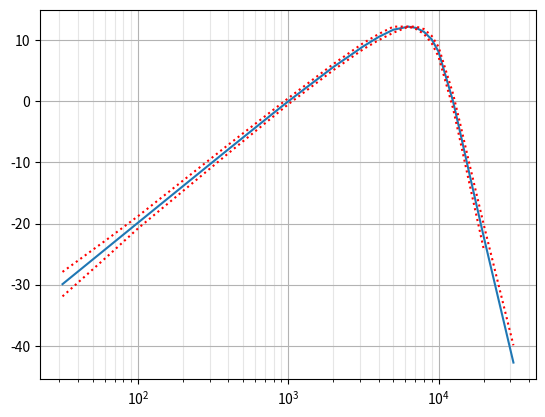

Here is the Python script that generated this plot:
# -*- coding: utf-8 -*-
"""
Created on Sun Mar 20 2016

@author: [email redacted]

Poles and zeros were calculated in Maxima from circuit component values which
are listed in:
https://www.itu.int/dms_pubrec/itu-r/rec/bs/R-REC-BS.468-4-198607-I!!PDF-E.pdf
http://www.beis.de/Elektronik/AudioMeasure/WeightingFilters.html#CCIR
https://en.wikipedia.org/wiki/ITU-R_468_noise_weighting
"""

from numpy import pi, inf
from scipy.signal import zpk2tf, freqs, bilinear, lfilter


def ITU_R_468_weighting_analog():
    """
    Return ITU-R 468 analog weighting filter zeros, poles, and gain
    """

    z = [0]
    p = [-25903.70104781628,
         +36379.90893732929j-23615.53521363528,
         -36379.90893732929j-23615.53521363528,
         +62460.15645250649j-18743.74669072136,
         -62460.15645250649j-18743.74669072136,
         -62675.1700584679]

    # Normalize to +12.2 dB at 6.3 kHz, numerically
    b, a = zpk2tf(z, p, 1)
    w, h = freqs(b, a, 2*pi*6300)
    k = 10**(+12.2/20) / abs(h[0])

    return z, p, k


def ITU_R_468_weighting(fs):
    """
    Return ITU-R 468 digital weighting filter transfer function

    fs : float
        Sampling frequency

    Example:

    >>> from scipy.signal import freqz
    >>> import matplotlib.pyplot as plt
    >>> fs = 200000
    >>> b, a = ITU_R_468_weighting(fs)
    >>> f = np.logspace(np.log10(10), np.log10(fs/2), 1000)
    >>> w = 2*pi * f / fs
    >>> w, h = freqz(b, a, w)
    >>> plt.semilogx(w*fs/(2*pi), 20*np.log10(abs(h)))
    >>> plt.grid(True, color='0.7', linestyle='-', which='both', axis='both')
    >>> plt.axis([10, 100e3, -50, 20])

    """

    z, p, k = ITU_R_468_weighting_analog()

    # Use the bilinear transformation to get the digital filter.
    try:
        # Currently private but more accurate
        from scipy.signal.filter_design import _zpkbilinear
        zz, pz, kz = _zpkbilinear(z, p, k, fs)
        return zpk2tf(zz, pz, kz)
    except ImportError:
        b, a = zpk2tf(z, p, k)
        return bilinear(b, a, fs)


def ITU_R_468_weight(signal, fs):
    """
    Return the given signal after passing through an 468-weighting filter

    signal : array_like
        Input signal
    fs : float
        Sampling frequency
    """

    b, a = ITU_R_468_weighting(fs)
    return lfilter(b, a, signal)


def test_ITU_R_468_weight(fs=None):
    """
    Test that frequency response meets tolerance from Rec. ITU-R BS.468-4
    """
    import numpy as np
    import matplotlib.pyplot as plt
    from scipy.signal import freqz

    frequencies = np.array((
        31.5, 63, 100, 200, 400, 800, 1000, 2000, 3150, 4000, 5000,
        6300,
        7100, 8000, 9000, 10000, 12500, 14000, 16000, 20000, 31500
        ))

    responses = np.array((
        -29.9, -23.9, -19.8, -13.8, -7.8, -1.9, 0, +5.6, +9.0, +10.5, +11.7,
        +12.2,
        +12.0, +11.4, +10.1, +8.1, 0, -5.3, -11.7, -22.2, -42.7
        ))

    upper_limits = np.array((
        +2.0, +1.4, +1.0, +0.85, +0.7, +0.55, +0.5, +0.5, +0.5, +0.5, +0.5,
        +0.01,   # Actually 0 tolerance, but specified as "+12.2" dB
        +0.2, +0.4, +0.6, +0.8, +1.2, +1.4, +1.6, +2.0, +2.8
        ))

    lower_limits = np.array((
        -2.0, -1.4, -1.0, -0.85, -0.7, -0.55, -0.5, -0.5, -0.5, -0.5, -0.5,
        -0.01,   # Actually 0 tolerance, but specified as "+12.2" dB
        -0.2, -0.4, -0.6, -0.8, -1.2, -1.4, -1.6, -2.0, -inf
        ))

    if fs is None:
        z, p, k = ITU_R_468_weighting_analog()
        b, a = zpk2tf(z, p, k)
        w, h = freqs(b, a, 2*pi*frequencies)
    else:
        # Passes if fs >= 180000 Hz but not at typical audio sample rates
        b, a = ITU_R_468_weighting(fs)
        w = 2*pi * frequencies / fs
        w, h = freqz(b, a, w)

    levels = 20 * np.log10(abs(h))

    plt.semilogx(frequencies, levels)
    plt.semilogx(frequencies, responses + upper_limits, 'r:')
    plt.semilogx(frequencies, responses + lower_limits, 'r:')
    plt.grid(True, color='0.7', linestyle='-', which='major')
    plt.grid(True, color='0.9', linestyle='-', which='minor')

    assert all(np.less_equal(levels, responses + upper_limits))
    assert all(np.greater_equal(levels, responses + lower_limits))

if __name__ == '__main__':
    test_ITU_R_468_weight()
